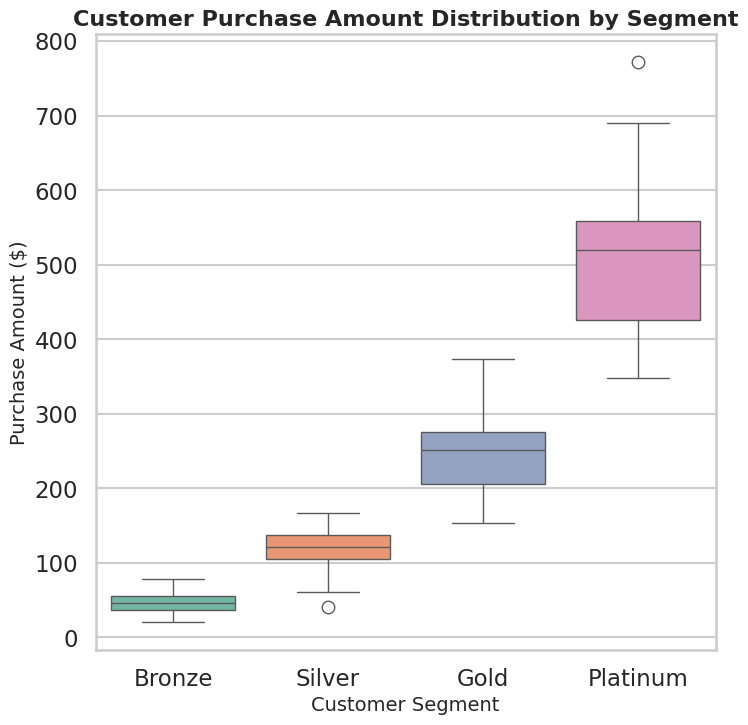

Write the Python code that produced this figure.
# chart.py

import seaborn as sns
import matplotlib.pyplot as plt
import pandas as pd
import numpy as np

# Set Seaborn style for a professional look
sns.set_style("whitegrid")
sns.set_context("talk")  # Presentation-ready text sizes

# Generate realistic synthetic data
np.random.seed(42)  # For reproducibility

# Define customer segments
segments = ["Bronze", "Silver", "Gold", "Platinum"]

# Generate purchase amounts (in dollars) per segment
data = {
    "Customer Segment": np.repeat(segments, 50),  # 50 customers per segment
    "Purchase Amount": np.concatenate([
        np.random.normal(50, 15, 50),     # Bronze
        np.random.normal(120, 30, 50),    # Silver
        np.random.normal(250, 50, 50),    # Gold
        np.random.normal(500, 100, 50)    # Platinum
    ])
}

df = pd.DataFrame(data)

# Create the boxplot
plt.figure(figsize=(8, 8), dpi=64)  # 8 inches × 64 dpi = 512 px
sns.boxplot(
    x="Customer Segment",
    y="Purchase Amount",
    data=df,
    palette="Set2",
    showfliers=True
)

# Customize titles and labels
plt.title("Customer Purchase Amount Distribution by Segment", fontsize=16, weight='bold')
plt.xlabel("Customer Segment", fontsize=14)
plt.ylabel("Purchase Amount ($)", fontsize=14)

# Save the chart as exactly 512x512 px
plt.savefig("chart.png", dpi=64)  # Do not use bbox_inches='tight'
plt.close()
